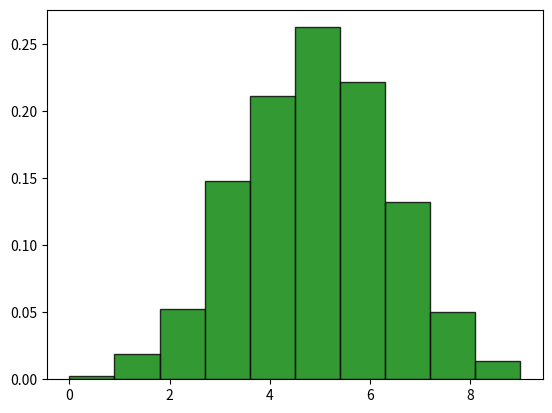

Write the Python code that produced this figure.
# ***********************************************************************************************
#                                                                                               *
#                    Hands On Simulation Modeling with Python - Chapter 3                       *
#                                                                                               *
#       This code defines a class BinomialHistogram to generate and plot a histogram of         *
#       binomially distributed data. The class takes three parameters: N (the number of         *
#       trials), n (the number of experiments in each trial), and p (the probability of         *
#       success).                                                                               *
#                                                                                               *
#       The generate_data method uses NumPy's random.binomial function to generate N            *
#       samples from a binomial distribution, while the plot_histogram method displays a        *
#       histogram of the generated data using Matplotlib. If no data is available, the          *
#       plot_histogram method will prompt the user to generate data first.                      *
#                                                                                               *
# ***********************************************************************************************



import numpy as np
import matplotlib.pyplot as plt


class BinomialHistogram:
    def __init__(self, N, n, p):
        self.N = N
        self.n = n
        self.p = p
        self.data = None

    def generate_data(self):
        self.data = np.random.binomial(self.n, self.p, self.N)

    def plot_histogram(self):
        if self.data is None:
            print("No data available. Please generate data first.")
            return
        plt.figure()
        plt.hist(self.data, density=True, alpha=0.8, histtype='bar', color='green', ec='black')
        plt.show()


def main():
    N = 1000
    n = 10
    p = 0.5

    histogram = BinomialHistogram(N, n, p)
    histogram.generate_data()
    histogram.plot_histogram()

if __name__ == "__main__":
    main()
